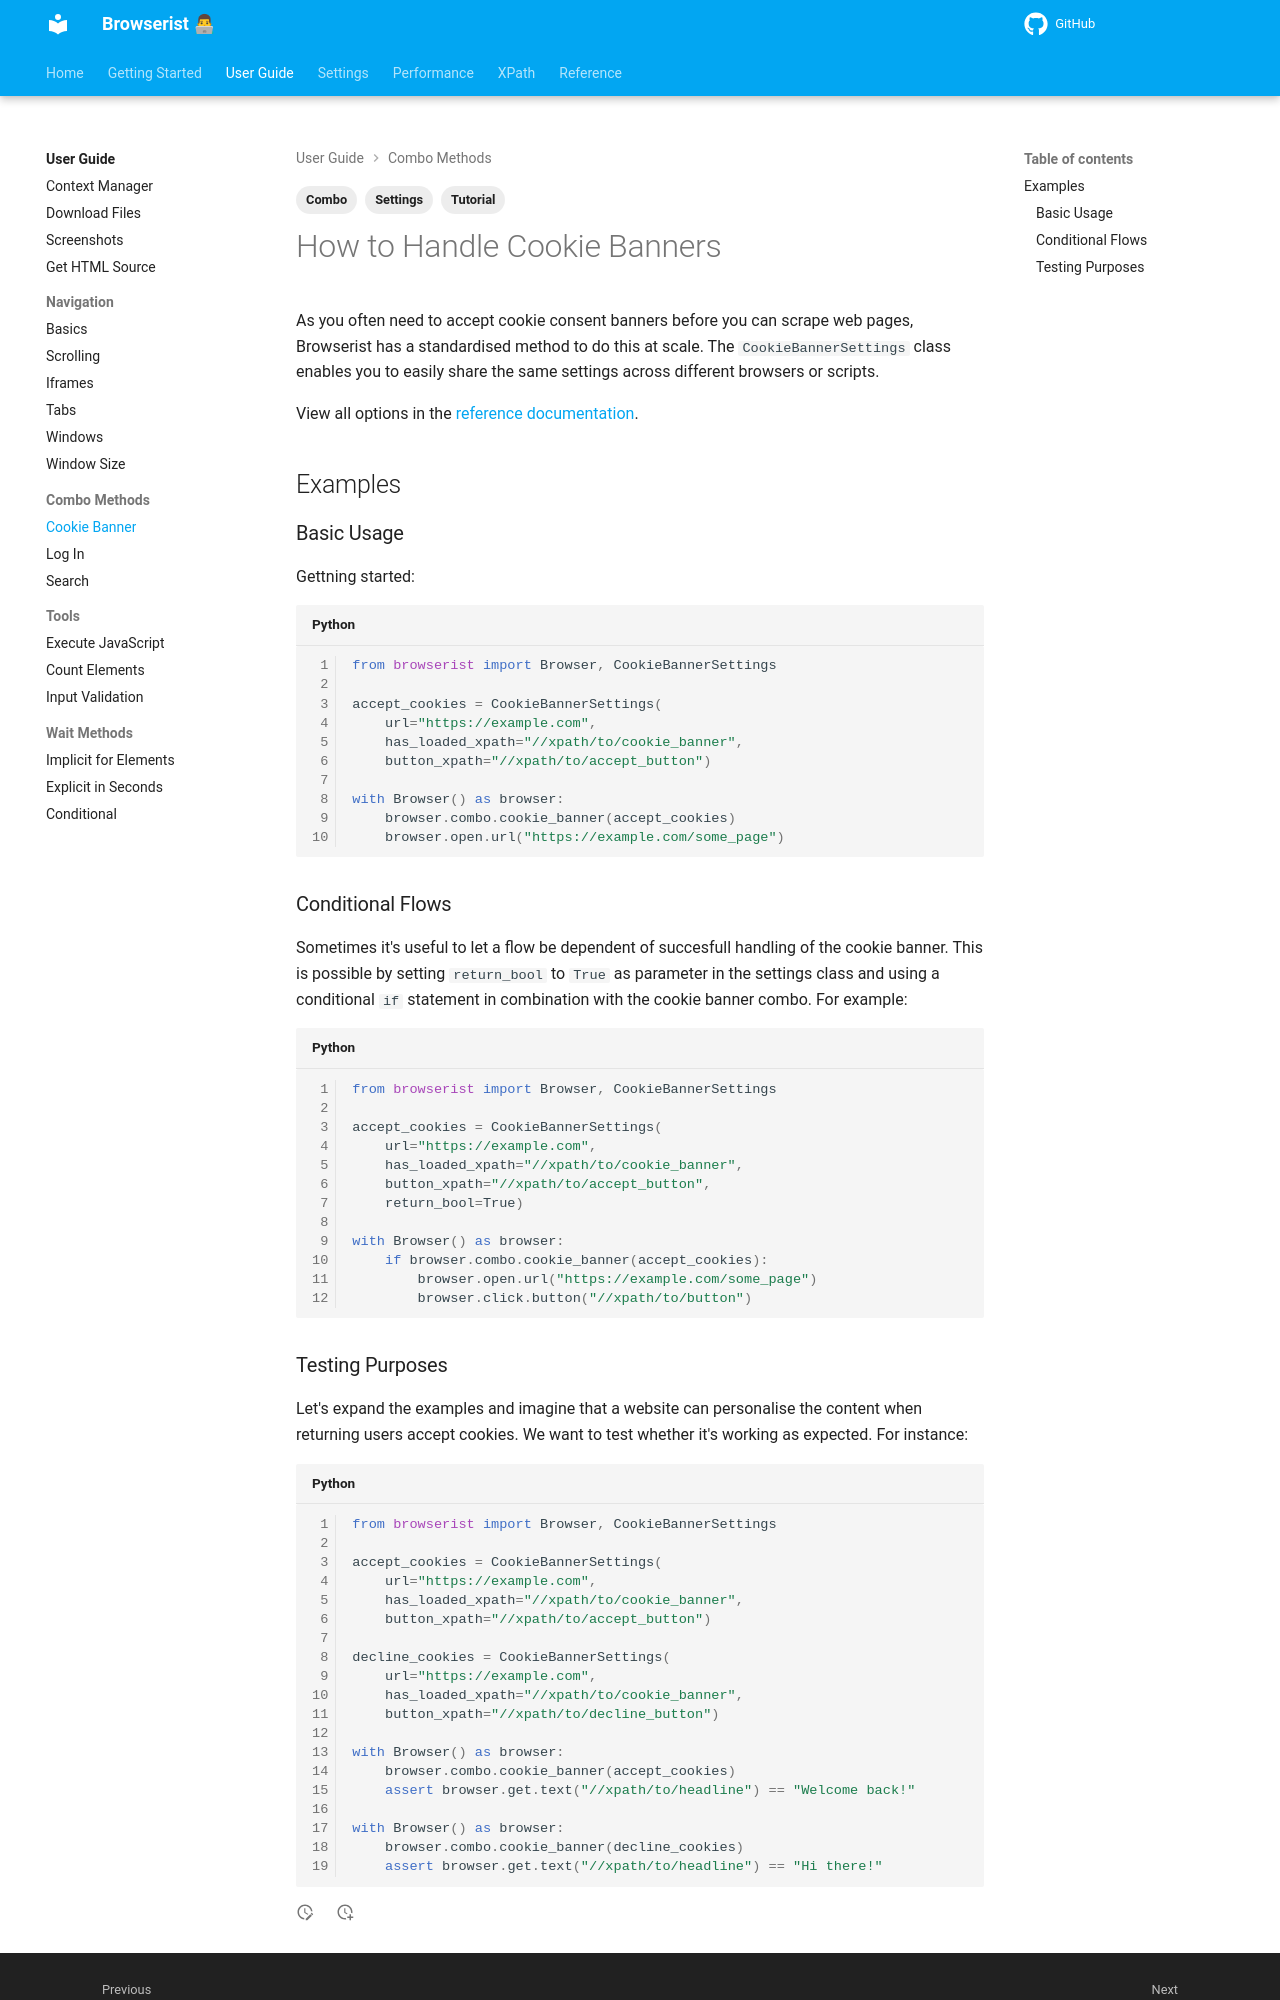

repository: jakob-bagterp/browserist · page: user-guide/combo-methods/cookie-banner/index.html · generator: mkdocs

---
title: How to Handle Cookie Banners in Web Scraping
description: Learn how to automate handling of cookie banners using combo methods in Browserist. Includes code examples for beginners and advanced users.
tags:
    - Tutorial
    - Settings
    - Combo
---

# How to Handle Cookie Banners
As you often need to accept cookie consent banners before you can scrape web pages, Browserist has a standardised method to do this at scale. The `CookieBannerSettings` class enables you to easily share the same settings across different browsers or scripts.

View all options in the [reference documentation](../../reference/browser/combo/cookie-banner.md#cookiebannersettings).

## Examples
### Basic Usage
Gettning started:

```python linenums="1"
from browserist import Browser, CookieBannerSettings

accept_cookies = CookieBannerSettings(
    url="https://example.com",
    has_loaded_xpath="//xpath/to/cookie_banner",
    button_xpath="//xpath/to/accept_button")

with Browser() as browser:
    browser.combo.cookie_banner(accept_cookies)
    browser.open.url("https://example.com/some_page")
```

### Conditional Flows
Sometimes it's useful to let a flow be dependent of succesfull handling of the cookie banner. This is possible by setting `return_bool` to `True` as parameter in the settings class and using a conditional `if` statement in combination with the cookie banner combo. For example:

```python linenums="1"
from browserist import Browser, CookieBannerSettings

accept_cookies = CookieBannerSettings(
    url="https://example.com",
    has_loaded_xpath="//xpath/to/cookie_banner",
    button_xpath="//xpath/to/accept_button",
    return_bool=True)

with Browser() as browser:
    if browser.combo.cookie_banner(accept_cookies):
        browser.open.url("https://example.com/some_page")
        browser.click.button("//xpath/to/button")
```
